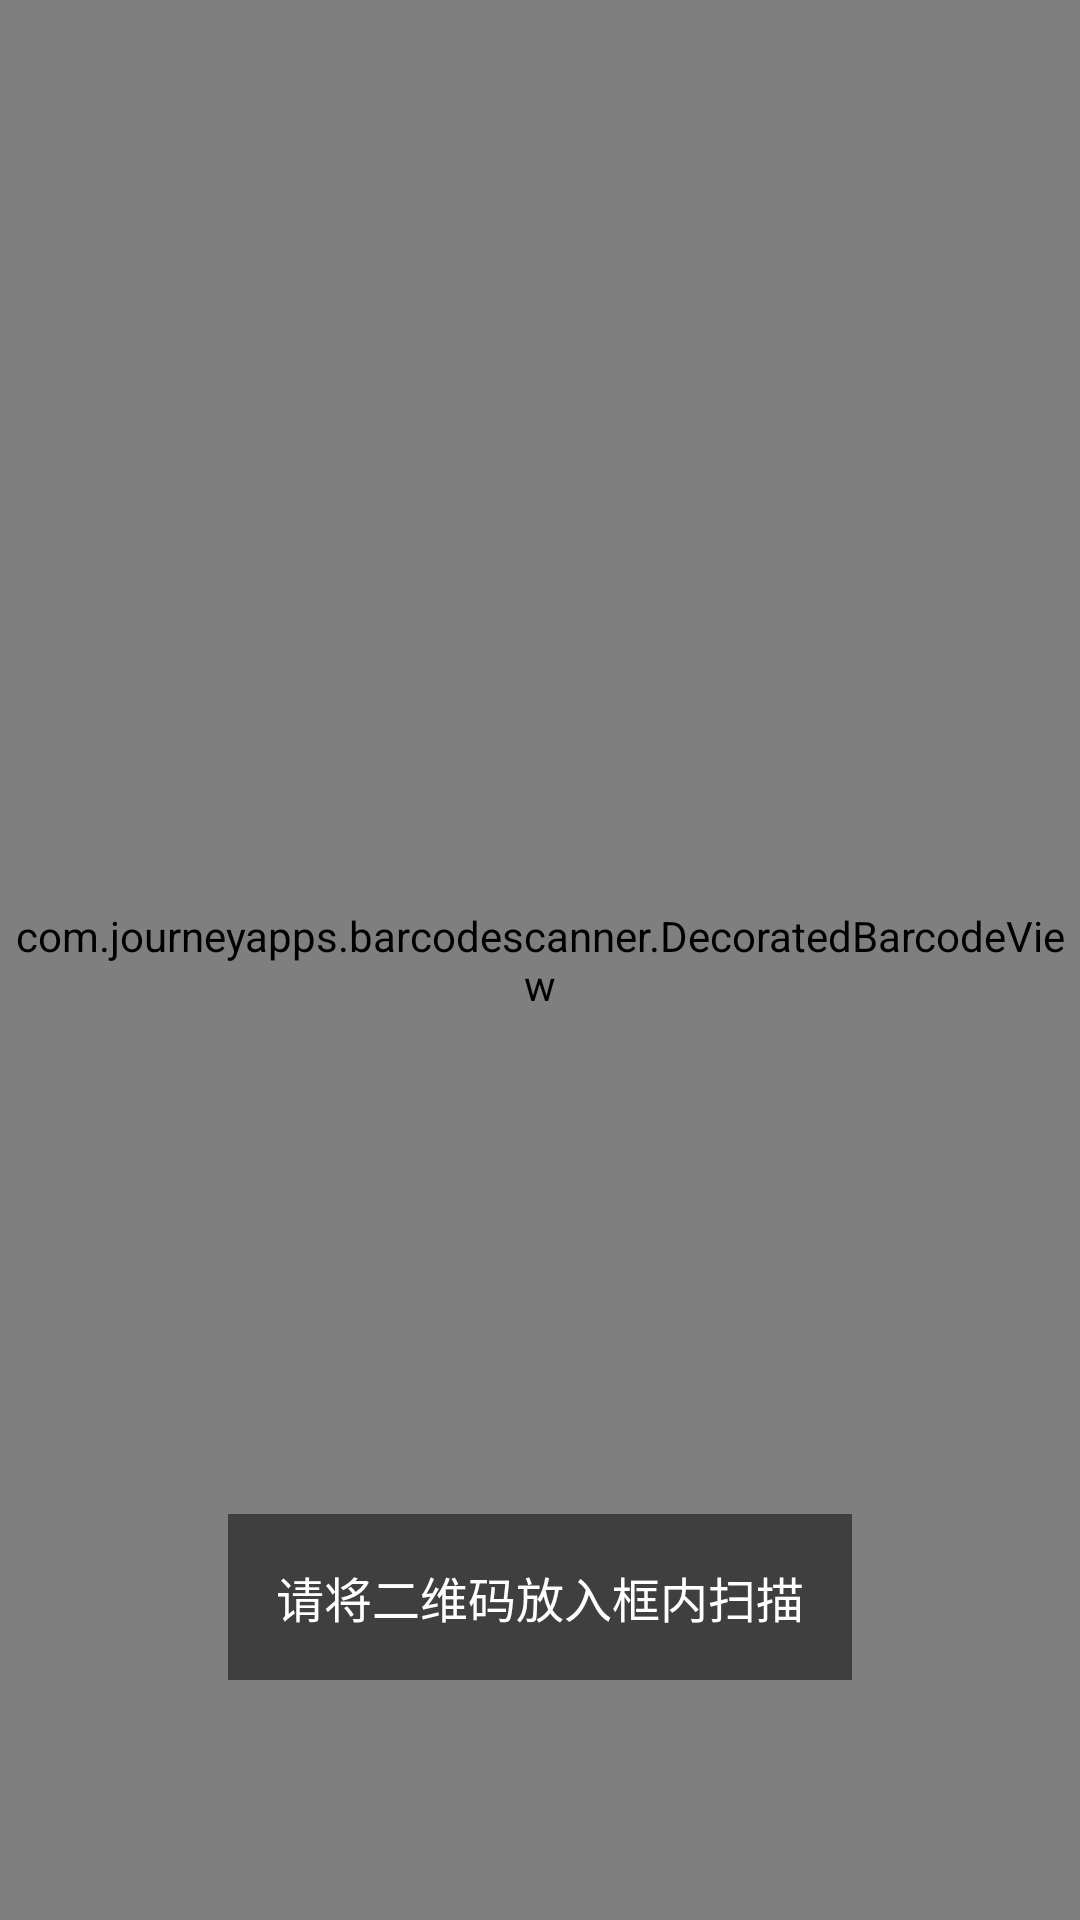

The Android layout XML behind this screen, and the referenced resources:
<!-- AndroidManifest.xml: activity theme Theme.AppCompat.NoActionBar -->
<!-- res/layout/activity_qrcode_scan.xml -->
<?xml version="1.0" encoding="utf-8"?>
<FrameLayout xmlns:android="http://schemas.android.com/apk/res/android"
    xmlns:app="http://schemas.android.com/apk/res-auto"
    android:layout_width="match_parent"
    android:layout_height="match_parent"
    android:background="#000000">

    
    <com.journeyapps.barcodescanner.DecoratedBarcodeView
        android:id="@+id/barcode_scanner"
        android:layout_width="match_parent"
        android:layout_height="match_parent"
        app:zxing_scanner_layout="@layout/custom_barcode_scanner" />

    
    <TextView
        android:layout_width="wrap_content"
        android:layout_height="wrap_content"
        android:layout_gravity="bottom|center_horizontal"
        android:layout_marginBottom="80dp"
        android:text="请将二维码放入框内扫描"
        android:textColor="#FFFFFF"
        android:textSize="16sp"
        android:padding="16dp"
        android:background="#80000000" />

</FrameLayout>
<!-- res/layout/custom_barcode_scanner.xml (included above) -->
<?xml version="1.0" encoding="utf-8"?>
<merge xmlns:android="http://schemas.android.com/apk/res/android"
    xmlns:app="http://schemas.android.com/apk/res-auto">

    
    <com.journeyapps.barcodescanner.BarcodeView
        android:id="@id/zxing_barcode_surface"
        android:layout_width="match_parent"
        android:layout_height="match_parent" />

    
    <com.journeyapps.barcodescanner.ViewfinderView
        android:id="@id/zxing_viewfinder_view"
        android:layout_width="match_parent"
        android:layout_height="match_parent"
        app:zxing_possible_result_points="@color/zxing_custom_possible_result_points"
        app:zxing_result_view="@color/zxing_custom_result_view"
        app:zxing_viewfinder_laser="@color/zxing_custom_viewfinder_laser"
        app:zxing_viewfinder_mask="@color/zxing_custom_viewfinder_mask" />

</merge>
<!-- resources referenced by this layout -->
<resources>
  <color name="zxing_custom_possible_result_points">#c0ffbd</color>
  <color name="zxing_custom_result_view">#b0000000</color>
  <color name="zxing_custom_viewfinder_laser">#ff0000</color>
  <color name="zxing_custom_viewfinder_mask">#60000000</color>
</resources>
